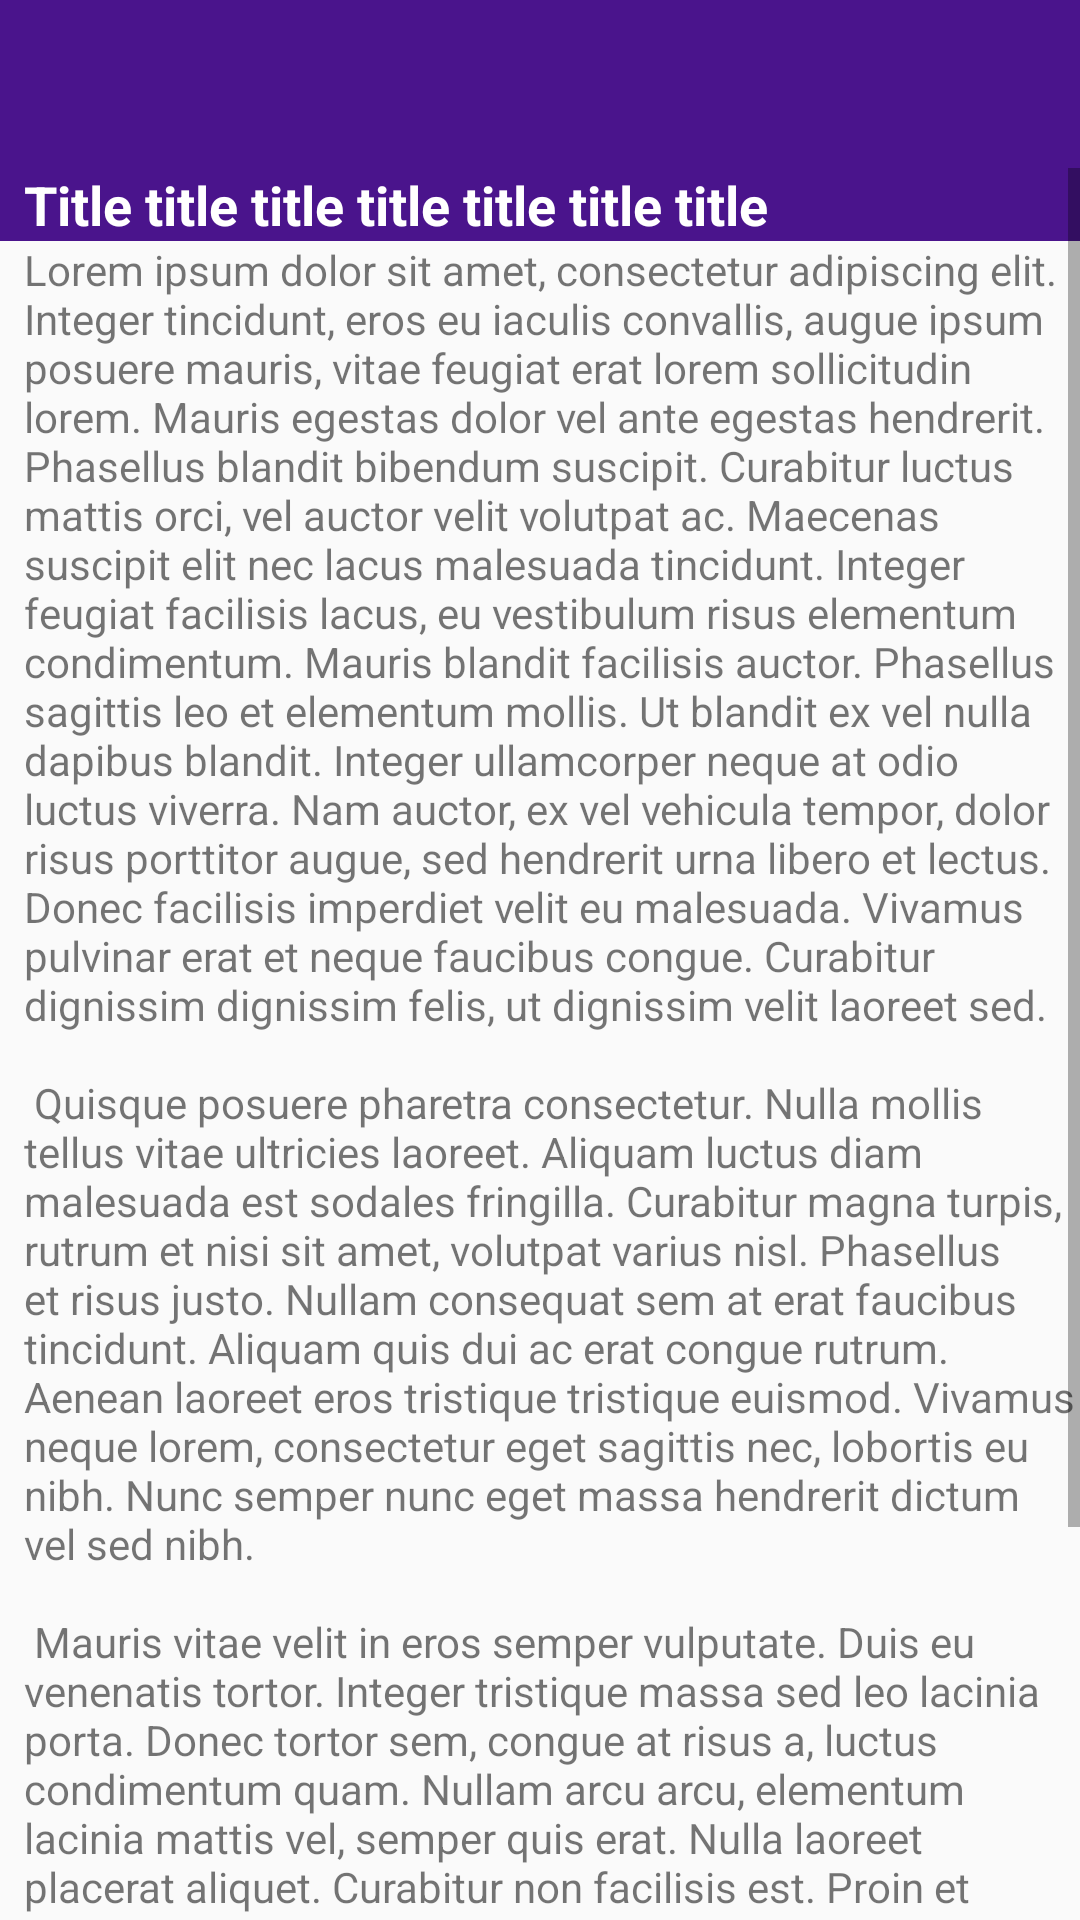

Reconstruct the res/layout file that produces this screen, plus the resources it refers to.
<!-- AndroidManifest.xml: application theme AppTheme -->
<!-- res/layout/activity_diary_entry.xml -->
<?xml version="1.0" encoding="utf-8"?>
<LinearLayout xmlns:android="http://schemas.android.com/apk/res/android"
    xmlns:app="http://schemas.android.com/apk/res-auto"
    xmlns:tools="http://schemas.android.com/tools"
    android:layout_width="match_parent"
    android:layout_height="match_parent"
    android:orientation="vertical"
    tools:context=".activities.EditDiaryEntryActivity">


    <android.support.design.widget.AppBarLayout
        android:layout_width="match_parent"
        android:layout_height="wrap_content"
        android:theme="@style/AppTheme.AppBarOverlay">

        <android.support.v7.widget.Toolbar
            android:id="@+id/toolbar"
            android:layout_width="match_parent"
            android:layout_height="?attr/actionBarSize"
            app:popupTheme="@style/AppTheme.PopupOverlay" />

    </android.support.design.widget.AppBarLayout>


    <include layout="@layout/content_diary_entry" />

</LinearLayout>
<!-- res/layout/content_diary_entry.xml (included above) -->
<?xml version="1.0" encoding="utf-8"?>
<ScrollView xmlns:android="http://schemas.android.com/apk/res/android"
    android:layout_width="match_parent"
    android:layout_height="match_parent"
    android:fillViewport="true">

    <LinearLayout xmlns:android="http://schemas.android.com/apk/res/android"
        android:layout_width="match_parent"
        android:layout_height="wrap_content"
        android:orientation="vertical">

        <LinearLayout
            android:layout_width="match_parent"
            android:layout_height="wrap_content"
            android:orientation="horizontal">

            <TextView
                android:id="@+id/entry_title"
                style="@style/DiaryTitle"
                android:layout_width="match_parent"
                android:layout_height="match_parent"
                android:text="Title title title title title title title" />
        </LinearLayout>

        <TextView
            android:id="@+id/entry_text"
            style="@style/EntryText"
            android:layout_width="match_parent"
            android:layout_height="wrap_content"
            android:text="@string/lorem_text" />

        <LinearLayout
            android:layout_width="match_parent"
            android:layout_height="wrap_content"
            android:gravity="center"
            android:orientation="horizontal">

            <Button
                android:id="@+id/button_edit"
                style="@style/ButtonRegular"
                android:layout_width="wrap_content"
                android:layout_height="wrap_content"
                android:drawableLeft="@drawable/ic_edit_white"
                android:onClick="startEditActivity"
                android:text="@string/action_edit" />

            <Button
                android:id="@+id/button_delete"
                style="@style/ButtonRegular"
                android:layout_width="wrap_content"
                android:layout_height="wrap_content"
                android:drawableLeft="@drawable/ic_delete_white"
                android:onClick="showDeleteDialog"
                android:text="@string/action_delete" />
        </LinearLayout>

    </LinearLayout>
</ScrollView>
<!-- resources referenced by this layout -->
<resources>
  <!-- drawable ic_delete_white (drawable-anydpi) -->
  <vector xmlns:android="http://schemas.android.com/apk/res/android"
      android:width="24dp"
      android:height="24dp"
      android:tint="#FFFFFF"
      android:viewportWidth="24"
      android:viewportHeight="24">
      <path
          android:fillColor="#FF000000"
          android:pathData="M6,19c0,1.1 0.9,2 2,2h8c1.1,0 2,-0.9 2,-2V7H6v12zM19,4h-3.5l-1,-1h-5l-1,1H5v2h14V4z"/>
  </vector>
  <string name="action_delete">Delete</string>
  <string name="action_edit">Edit</string>
  <string name="lorem_text">Lorem ipsum dolor sit amet, consectetur adipiscing elit. Integer tincidunt, eros eu iaculis convallis, augue ipsum posuere mauris, vitae feugiat erat lorem sollicitudin lorem. Mauris egestas dolor vel ante egestas hendrerit. Phasellus blandit bibendum suscipit. Curabitur luctus mattis orci, vel auctor velit volutpat ac. Maecenas suscipit elit nec lacus malesuada tincidunt. Integer feugiat facilisis lacus, eu vestibulum risus elementum condimentum. Mauris blandit facilisis auctor. Phasellus sagittis leo et elementum mollis. Ut blandit ex vel nulla dapibus blandit. Integer ullamcorper neque at odio luctus viverra. Nam auctor, ex vel vehicula tempor, dolor risus porttitor augue, sed hendrerit urna libero et lectus. Donec facilisis imperdiet velit eu malesuada. Vivamus pulvinar erat et neque faucibus congue. Curabitur dignissim dignissim felis, ut dignissim velit laoreet sed.\n\n
  
  Quisque posuere pharetra consectetur. Nulla mollis tellus vitae ultricies laoreet. Aliquam luctus diam malesuada est sodales fringilla. Curabitur magna turpis, rutrum et nisi sit amet, volutpat varius nisl. Phasellus et risus justo. Nullam consequat sem at erat faucibus tincidunt. Aliquam quis dui ac erat congue rutrum. Aenean laoreet eros tristique tristique euismod. Vivamus neque lorem, consectetur eget sagittis nec, lobortis eu nibh. Nunc semper nunc eget massa hendrerit dictum vel sed nibh.\n\n
  
  Mauris vitae velit in eros semper vulputate. Duis eu venenatis tortor. Integer tristique massa sed leo lacinia porta. Donec tortor sem, congue at risus a, luctus condimentum quam. Nullam arcu arcu, elementum lacinia mattis vel, semper quis erat. Nulla laoreet placerat aliquet. Curabitur non facilisis est. Proin et dui ligula. Integer leo tortor, facilisis ac elementum ut, placerat sit amet ex. Nunc a lectus sapien. Curabitur aliquet cursus mi a placerat. Lorem ipsum dolor sit amet, consectetur adipiscing elit. Nullam commodo non quam tincidunt posuere. Sed vel mollis lectus, a fringilla felis. Nam aliquam neque at facilisis suscipit. Donec venenatis blandit magna vitae congue.</string>
  <style name="AppTheme.AppBarOverlay" parent="ThemeOverlay.AppCompat.Dark.ActionBar" />
  <style name="AppTheme.PopupOverlay" parent="ThemeOverlay.AppCompat.Light" />
  <style name="ButtonRegular" parent="@style/Widget.AppCompat.Button.Colored">
          <item name="android:color">@color/colorPrimary</item>
      </style>
  <style name="EntryText">
          <item name="android:paddingLeft">8dp</item>
          <item name="android:paddingBottom">8dp</item>
      </style>
  <style name="AppTheme" parent="Theme.AppCompat.Light.NoActionBar">
          
          <item name="colorPrimary">@color/colorPrimary</item>
          <item name="colorPrimaryDark">@color/colorPrimaryDark</item>
          <item name="colorAccent">@color/colorAccent</item>
      </style>
  <color name="colorPrimary">#4A148C</color>
  <color name="diaryItemTitle">#FFFFFF</color>
  <color name="diaryItemTitleFaded">#6FFFFFFF</color>
  <color name="colorPrimaryDark">#01579B</color>
  <color name="colorAccent">#FF6F00</color>
</resources>
